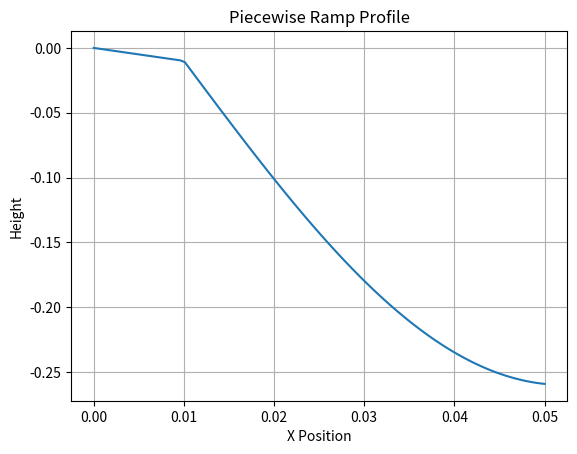

This chart was generated by the following Python code:
import numpy as np
from typing import List
import matplotlib.pyplot as plt

class RampSegment:
    """Base class for ramp segments."""
    def __init__(self, x_start: float, x_end: float):
        self.x_start = x_start
        self.x_end = x_end
        self.y_start = None  # Will be set automatically

    def height(self, x: float) -> float:
        """Returns height at given x."""
        raise NotImplementedError

    def slope(self, x: float) -> float:
        """Returns derivative (slope) at given x."""
        raise NotImplementedError
    
class LinearSegment(RampSegment):
    """Linear segment: y = mx"""
    def __init__(self, x_start: float, x_end: float, slope: float):
        super().__init__(x_start, x_end)
        self.m = slope

    def height(self, x: float) -> float:
        return self.m * (x - self.x_start)
    
    def slope(self, x: float) -> float:
        return self.m  # Constant slope for a line
    
class CircularSegment(RampSegment):
    """Circular segment where user defines only radius and rotation."""
    def __init__(self, x_start: float, x_end: float, radius: float, theta_fraction: float):
        """
        :param x_start: Start x position
        :param x_end: End x position (automatically inferred)
        :param radius: Circle radius
        :param theta_fraction: Fraction of π/2 to rotate (0 to 1 for 0° to 90°)
        """
        super().__init__(x_start, x_end)
        self.radius = radius
        self.theta_start = np.pi  # Start at π (pointing left)
        self.theta_end = np.pi + theta_fraction * (np.pi / 2)  # Rotate counterclockwise

    def height(self, x: float) -> float:
        """Finds y-coordinate on the circular arc corresponding to x."""
        theta = self.theta_start + ((x - self.x_start) / (self.x_end - self.x_start)) * (self.theta_end - self.theta_start)
        return self.y_start + self.radius * (np.sin(theta) - np.sin(self.theta_start))

    def slope(self, x: float) -> float:
        """Derivative of a circular segment = -tan(theta)"""
        theta = self.theta_start + ((x - self.x_start) / (self.x_end - self.x_start)) * (self.theta_end - self.theta_start)
        return -np.tan(theta)

class PiecewiseRamp:
    """Handles multiple ramp segments and ensures continuity automatically."""
    def __init__(self):
        self.segments: List[RampSegment] = []

    def add_segment(self, segment: RampSegment):
        """Adds a new segment and ensures continuity with previous ones."""
        if self.segments:
            prev_segment = self.segments[-1]
            prev_y_end = prev_segment.height(prev_segment.x_end)
            segment.y_start = prev_y_end  # Auto-connect
        else:
            segment.y_start = 0  # Default start height
        
        self.segments.append(segment)

    def height(self, x: float) -> float:
        """Computes the height at x, ensuring continuity dynamically."""
        for segment in self.segments:
            if segment.x_start <= x <= segment.x_end:
                return segment.height(x)
        raise ValueError(f"x={x} is out of ramp range!")

    def slope(self, x: float) -> float:
        """Finds the appropriate segment and computes slope."""
        for segment in self.segments:
            if segment.x_start <= x <= segment.x_end:
                return segment.slope(x)
        raise ValueError(f"x={x} is out of ramp range!")

if __name__ == "__main__":
    # Example usage
    x_midpoint = 0.02
    ramp_length = 0.06

    ramp = PiecewiseRamp()
    ramp.add_segment(LinearSegment(x_start=0, x_end=0.01, slope=-1))
    ramp.add_segment(CircularSegment(x_start=0.01, x_end=0.05, radius=0.25, theta_fraction=0.95))
    
    # Evaluate ramp
    x_values = np.linspace(0, 0.05, 100)
    y_values = [ramp.height(x) for x in x_values]

    # Plot results
    plt.plot(x_values, y_values)
    plt.xlabel("X Position")
    plt.ylabel("Height")
    plt.title("Piecewise Ramp Profile")
    plt.grid()
    plt.show()
    